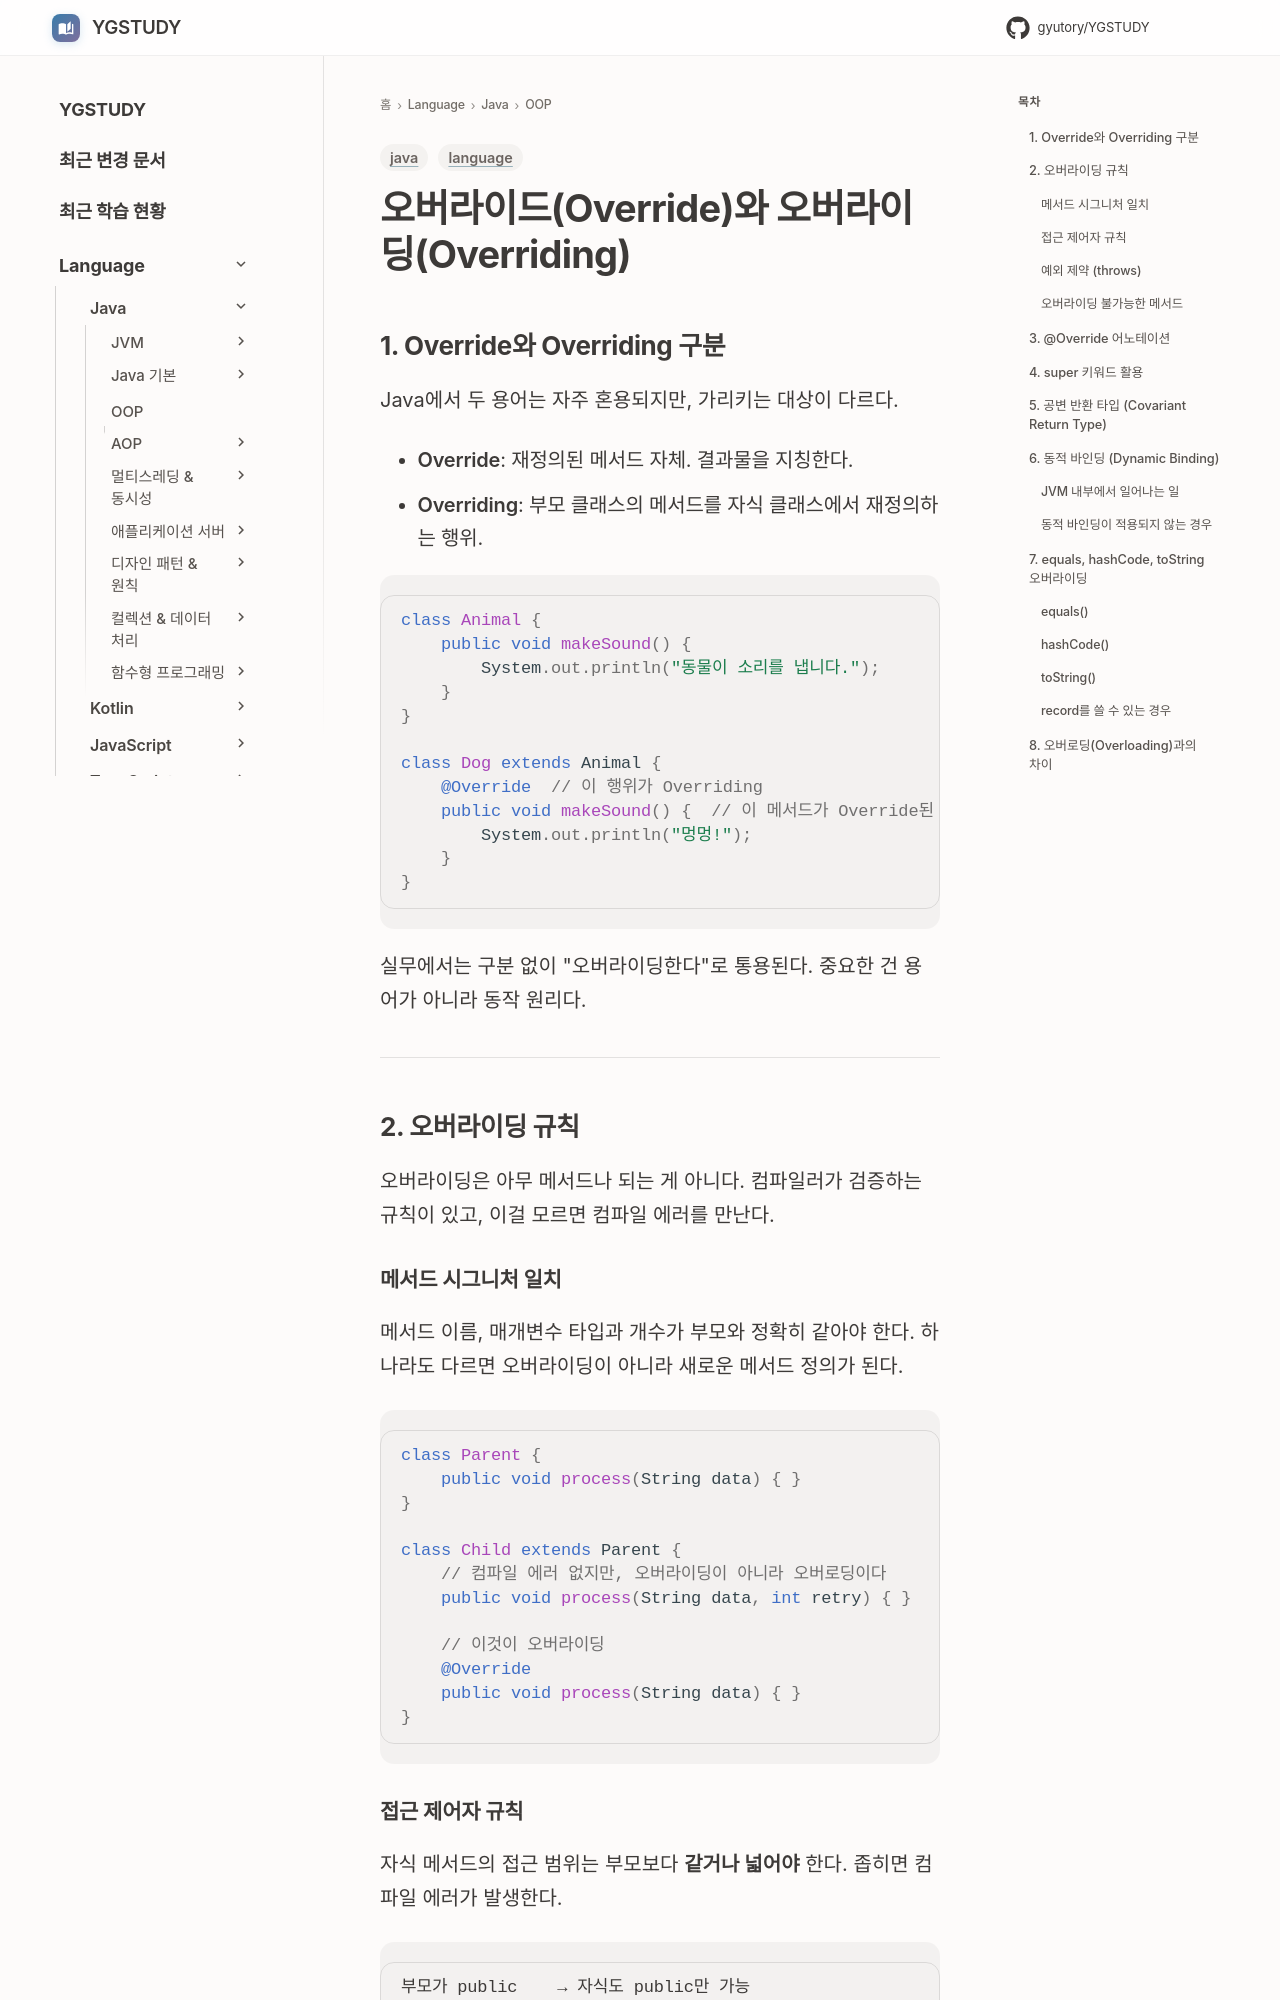

repository: GYUTORY/YGSTUDY · page: Language/Java/객체지향 프로그래밍 (OOP)/Override과 Overriding/index.html · generator: mkdocs

---
title: Override Overriding
tags: [language, java]
updated: 2026-04-09
---

# 오버라이드(Override)와 오버라이딩(Overriding)

## 1. Override와 Overriding 구분

Java에서 두 용어는 자주 혼용되지만, 가리키는 대상이 다르다.

- **Override**: 재정의된 메서드 자체. 결과물을 지칭한다.
- **Overriding**: 부모 클래스의 메서드를 자식 클래스에서 재정의하는 행위.

```java
class Animal {
    public void makeSound() {
        System.out.println("동물이 소리를 냅니다.");
    }
}

class Dog extends Animal {
    @Override  // 이 행위가 Overriding
    public void makeSound() {  // 이 메서드가 Override된 메서드
        System.out.println("멍멍!");
    }
}
```

실무에서는 구분 없이 "오버라이딩한다"로 통용된다. 중요한 건 용어가 아니라 동작 원리다.

---

## 2. 오버라이딩 규칙

오버라이딩은 아무 메서드나 되는 게 아니다. 컴파일러가 검증하는 규칙이 있고, 이걸 모르면 컴파일 에러를 만난다.

### 메서드 시그니처 일치

메서드 이름, 매개변수 타입과 개수가 부모와 정확히 같아야 한다. 하나라도 다르면 오버라이딩이 아니라 새로운 메서드 정의가 된다.

```java
class Parent {
    public void process(String data) { }
}

class Child extends Parent {
    // 컴파일 에러 없지만, 오버라이딩이 아니라 오버로딩이다
    public void process(String data, int retry) { }

    // 이것이 오버라이딩
    @Override
    public void process(String data) { }
}
```
